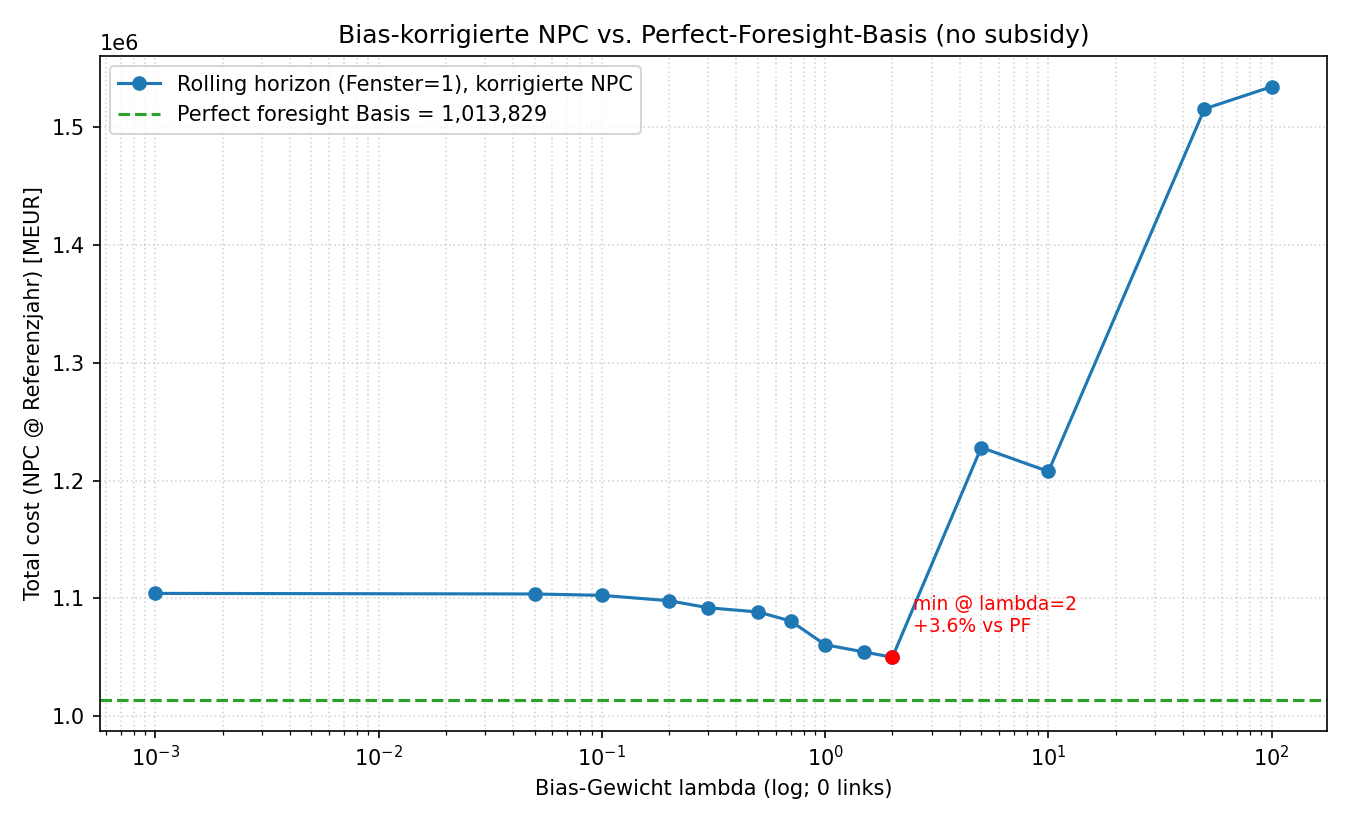

Data behind this chart, as committed beside it:
lambda, RH_total_cost, Delta_vs_PF, Delta_%, gap_closed_%
0.0, 1104297, 90468, 8.923, 0.0
0.05, 1103817, 89989, 8.876, 0.5296
0.1, 1102635, 88806, 8.76, 1.837
0.2, 1098102, 84273, 8.312, 6.848
0.3, 1092068, 78240, 7.717, 13.52
0.5, 1088573, 74744, 7.372, 17.38
0.7, 1080907, 67078, 6.616, 25.85
1.0, 1060758, 46930, 4.629, 48.13
1.5, 1054517, 40689, 4.013, 55.02
2.0, 1050127, 36298, 3.58, 59.88
5.0, 1228086, 214257, 21.13, -136.8
10.0, 1207764, 193935, 19.13, -114.4
50.0, 1515452, 501623, 49.48, -454.5
100.0, 1534316, 520488, 51.34, -475.3
